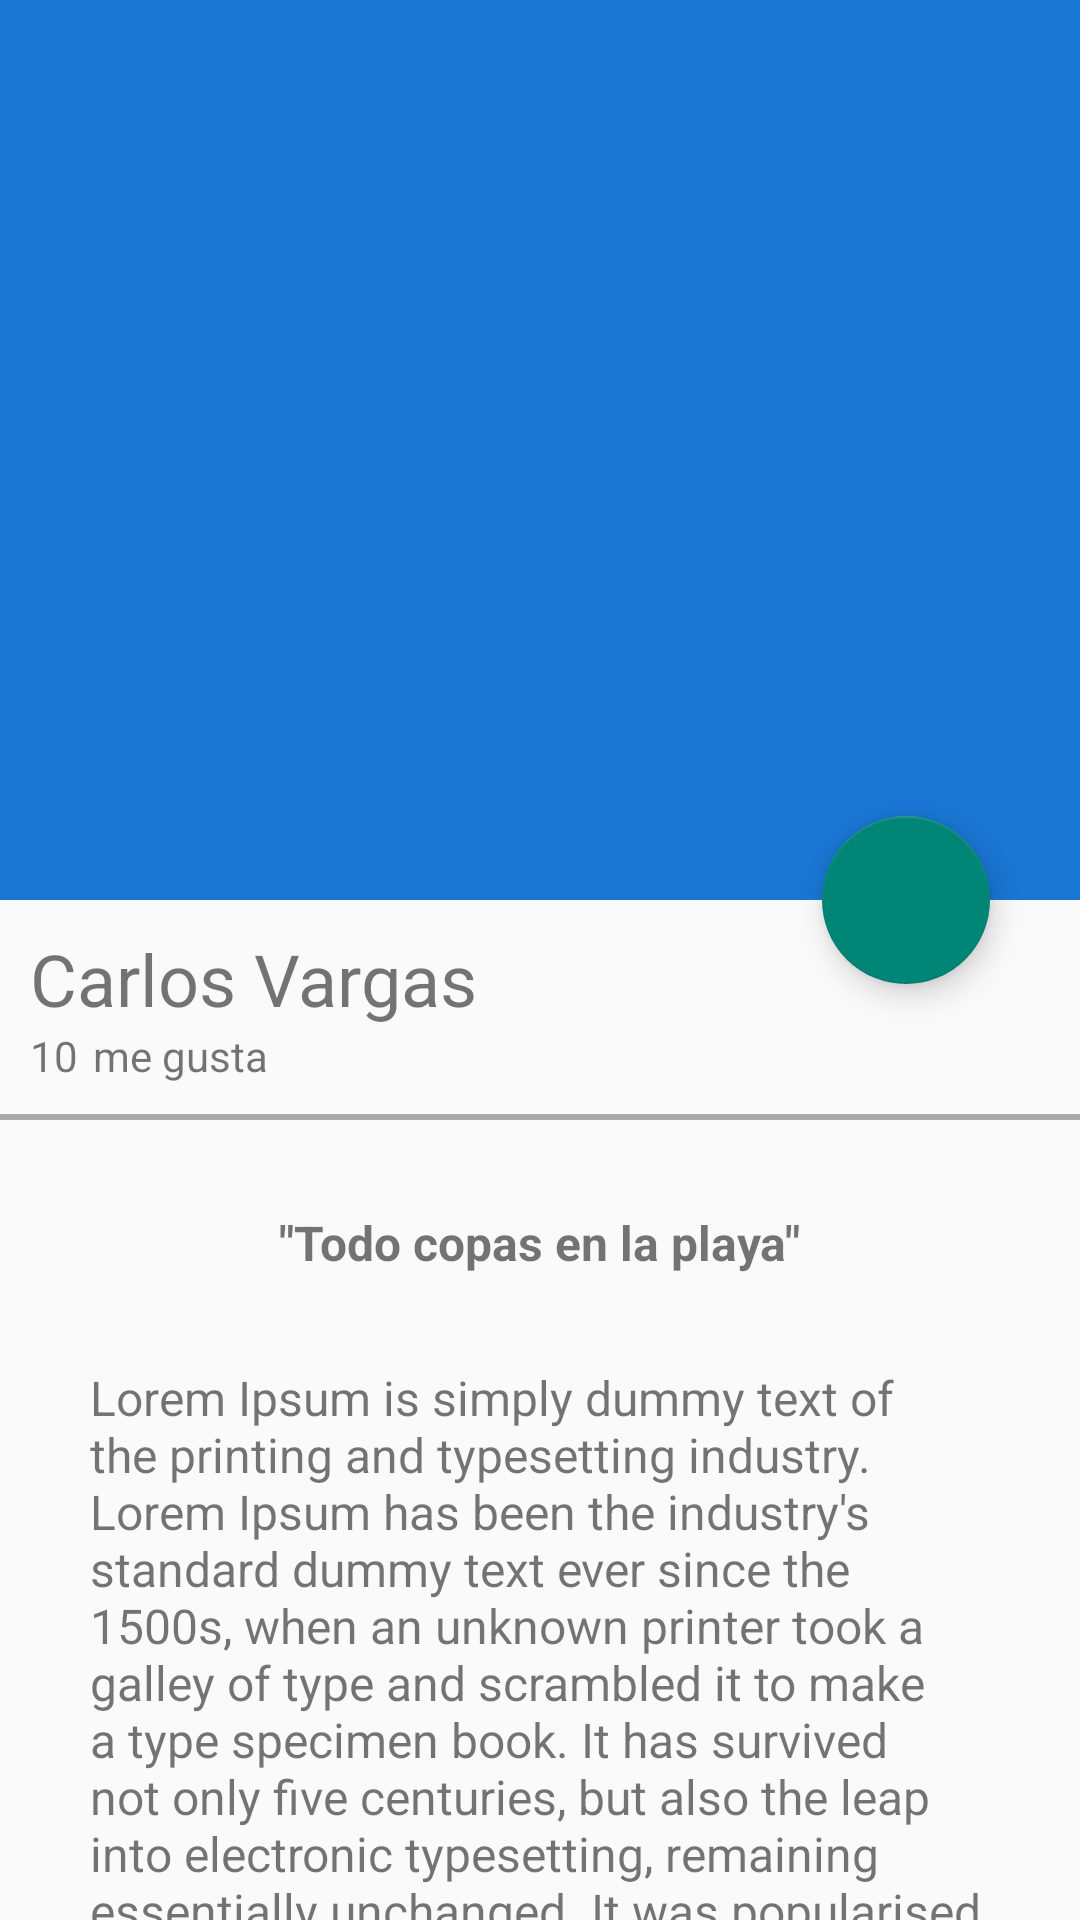

Produce the Android XML layout that renders to this screen, including the resource entries it uses.
<!-- AndroidManifest.xml: application theme Theme.Infogram -->
<!-- res/layout/activity_image_detail.xml -->
<?xml version="1.0" encoding="utf-8"?>
<androidx.coordinatorlayout.widget.CoordinatorLayout

    xmlns:android="http://schemas.android.com/apk/res/android"
    xmlns:app="http://schemas.android.com/apk/res-auto"
    xmlns:tools="http://schemas.android.com/tools"
    android:id="@+id/main"
    android:layout_width="match_parent"
    android:layout_height="match_parent"
    tools:context=".view.ImageDetailActivity">

    <com.google.android.material.appbar.AppBarLayout
        android:id="@+id/appbar_image_detail"
        android:layout_width="match_parent"
        android:layout_height="@dimen/height_image_detail"
        android:theme="@style/AppTheme.AppBarOverlay">

        <com.google.android.material.appbar.CollapsingToolbarLayout
            android:id="@+id/collapsing_toolbar_image_detail"
            android:layout_width="match_parent"
            android:layout_height="match_parent"
            app:layout_scrollFlags="scroll|exitUntilCollapsed"
            app:contentScrim="@color/colorPrimary">

            <ImageView
                android:id="@+id/image_image_detail"
                android:layout_width="match_parent"
                android:layout_height="match_parent"
                android:scaleType="centerCrop"
                android:background="@drawable/uyuni"
                app:layout_collapseMode="parallax"
                android:transitionName="@string/transitionName_imageCardView"/>


            <androidx.appcompat.widget.Toolbar
                android:id="@+id/toolbar_image_detail"
                android:layout_width="match_parent"
                android:layout_height="?attr/actionBarSize"
                app:popupTheme="@style/AppTheme.PopupOverlay"
                app:layout_collapseMode="pin"/>
        </com.google.android.material.appbar.CollapsingToolbarLayout>


    </com.google.android.material.appbar.AppBarLayout>

    <androidx.core.widget.NestedScrollView
        android:layout_width="match_parent"
        android:layout_height="match_parent"
        app:layout_behavior="com.google.android.material.appbar.AppBarLayout$ScrollingViewBehavior">


        <LinearLayout
            android:layout_width="match_parent"
            android:layout_height="match_parent"
            android:orientation="vertical">

            <TextView
            android:id="@+id/username_image_detail"
            android:layout_width="match_parent"
            android:layout_height="wrap_content"
            android:textSize="@dimen/textSize_username_image_detail"
            android:text="@string/carlos_vargas"
            android:layout_marginTop="@dimen/marginTop_image_detail"
            android:paddingLeft="@dimen/padding_card"
            android:paddingRight="@dimen/padding_card" />

            <LinearLayout
            android:layout_width="match_parent"
            android:layout_height="wrap_content"
            android:orientation="horizontal"
            android:paddingBottom="@dimen/padding_card"
            android:paddingLeft="@dimen/padding_card"
            android:paddingRight="@dimen/padding_card">

                <TextView
                    android:layout_width="wrap_content"
                    android:layout_height="wrap_content"
                    android:textSize="@dimen/textSize_megusta_image_detail"
                    android:text="@string/text_cantidad_megusta_image_detail"/>

                <TextView
                    android:layout_width="wrap_content"
                    android:layout_height="wrap_content"
                    android:textSize="@dimen/textSize_megusta_image_detail"
                    android:layout_marginLeft="@dimen/marginLeft_megusta_image_detail"
                    android:text="@string/text_megusta_image_detail"/>


            </LinearLayout>
        <View
            android:layout_width="match_parent"
            android:layout_height="@dimen/height_divider_image_detail"
            android:background="@android:color/darker_gray">
        </View>

            <TextView
                android:id="@+id/title_image_detail"
                android:layout_width="wrap_content"
                android:layout_height="wrap_content"
                android:textSize="@dimen/textSize_title_image_detail"
                android:text="@string/text_title_image_detail"
                android:textStyle="bold"
                android:paddingTop="@dimen/paddingTop_title_image_detail"
                android:layout_gravity="center_horizontal"/>

            <TextView
                android:id="@+id/contenit_image_detail"
                android:layout_width="wrap_content"
                android:layout_height="wrap_content"
                android:textSize="@dimen/textSize_title_image_detail"
                android:text="@string/text_content_image_detail"
                android:paddingTop="@dimen/paddingTop_title_image_detail"
                android:paddingLeft="@dimen/paddingTop_title_image_detail"
                android:paddingRight="@dimen/paddingTop_title_image_detail"
                android:layout_gravity="center_horizontal"/>
        </LinearLayout>
    </androidx.core.widget.NestedScrollView>

    <com.google.android.material.floatingactionbutton.FloatingActionButton
        android:id="@+id/fab_image_detail"
        android:layout_width="wrap_content"
        android:layout_height="wrap_content"
        android:src="@drawable/heart"
        app:layout_anchor="@id/image_image_detail"
        app:layout_anchorGravity="bottom|end"
        android:layout_marginEnd="@dimen/marginEnd_fab_image_detail">
    </com.google.android.material.floatingactionbutton.FloatingActionButton>

</androidx.coordinatorlayout.widget.CoordinatorLayout>
<!-- resources referenced by this layout -->
<resources>
  <color name="colorPrimary">#2196F3</color>
  <dimen name="height_divider_image_detail">2dp</dimen>
  <dimen name="height_image_detail">300dp</dimen>
  <dimen name="marginEnd_fab_image_detail">30dp</dimen>
  <dimen name="marginLeft_megusta_image_detail">5dp</dimen>
  <dimen name="marginTop_image_detail">10dp</dimen>
  <dimen name="paddingTop_title_image_detail">30dp</dimen>
  <dimen name="padding_card">10dp</dimen>
  <dimen name="textSize_megusta_image_detail">14dp</dimen>
  <dimen name="textSize_title_image_detail">16sp</dimen>
  <dimen name="textSize_username_image_detail">24sp</dimen>
  <string name="carlos_vargas">Carlos Vargas</string>
  <string name="text_cantidad_megusta_image_detail">10</string>
  <string name="text_content_image_detail">Lorem Ipsum is simply dummy text of the printing and typesetting industry. Lorem Ipsum has been the industry\'s standard dummy text ever since the 1500s, when an unknown printer took a galley of type and scrambled it to make a type specimen book. It has survived not only five centuries, but also the leap into electronic typesetting, remaining essentially unchanged. It was popularised in the 1960s with the release of Letraset sheets containing Lorem Ipsum passages, and more recently with desktop publishing software like Aldus PageMaker including versions of Lorem Ipsum.</string>
  <string name="text_megusta_image_detail">me gusta</string>
  <string name="text_title_image_detail">\"Todo copas en la playa\"</string>
  <string name="transitionName_imageCardView">transitionName_imageCardView</string>
  <style name="Theme.Infogram" parent="Theme.AppCompat.Light.NoActionBar">
          
          <item name="colorPrimary">@color/colorPrimaryDark</item>
          <item name="colorPrimaryVariant">@color/colorPrimaryDark</item>
          <item name="colorOnPrimary">@color/colorAccest</item>
          
          <item name="colorSecondary">@color/colorAccest</item>
          <item name="colorSecondaryVariant">@color/teal_700</item>
          <item name="colorOnSecondary">@color/black</item>
          
          <item name="android:statusBarColor">?attr/colorPrimaryVariant</item>
          
      </style>
  <color name="colorPrimaryDark">#1976D2</color>
  <color name="colorAccest">#FF4081</color>
  <color name="teal_700">#FF018786</color>
  <color name="black">#FF000000</color>
</resources>
